The GitHub repository Zion74/PV-panel-classification contains a labelled image folder "data" with 3 categories: no ash, little ash, fully covered in ash. Examples follow, each with its label.

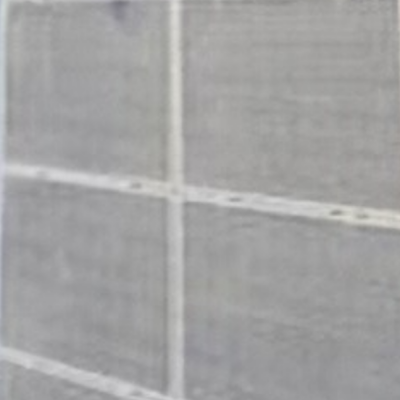
Label: fully covered in ash

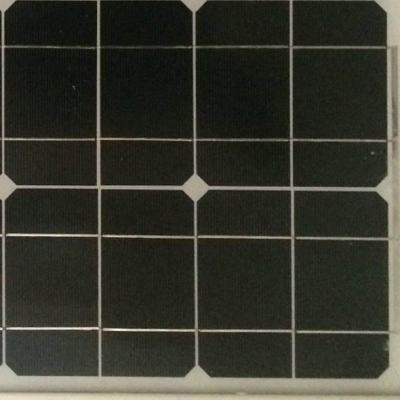
Label: no ash

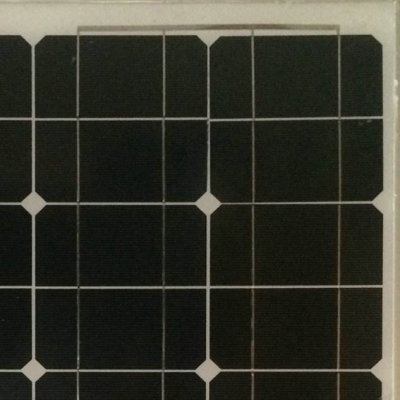
Label: no ash

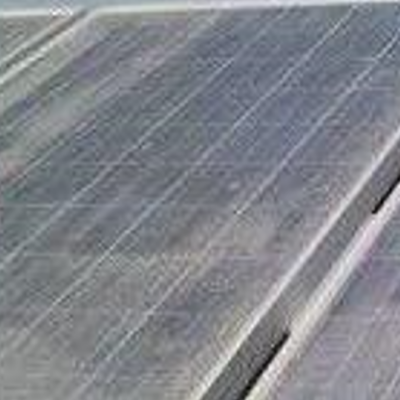
Label: little ash

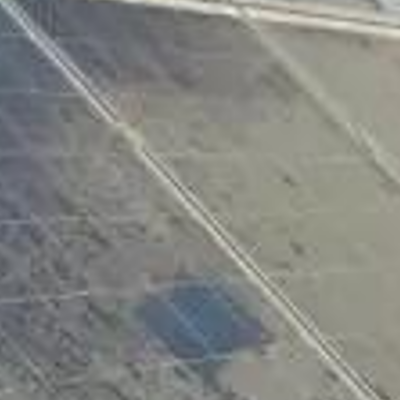
Label: fully covered in ash

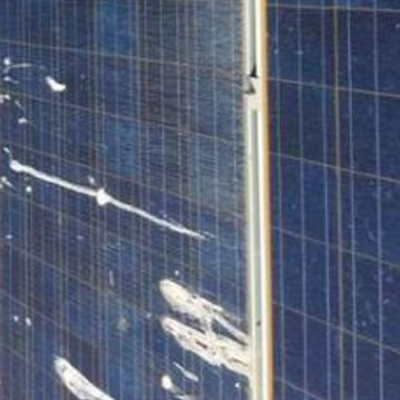
Label: little ash
